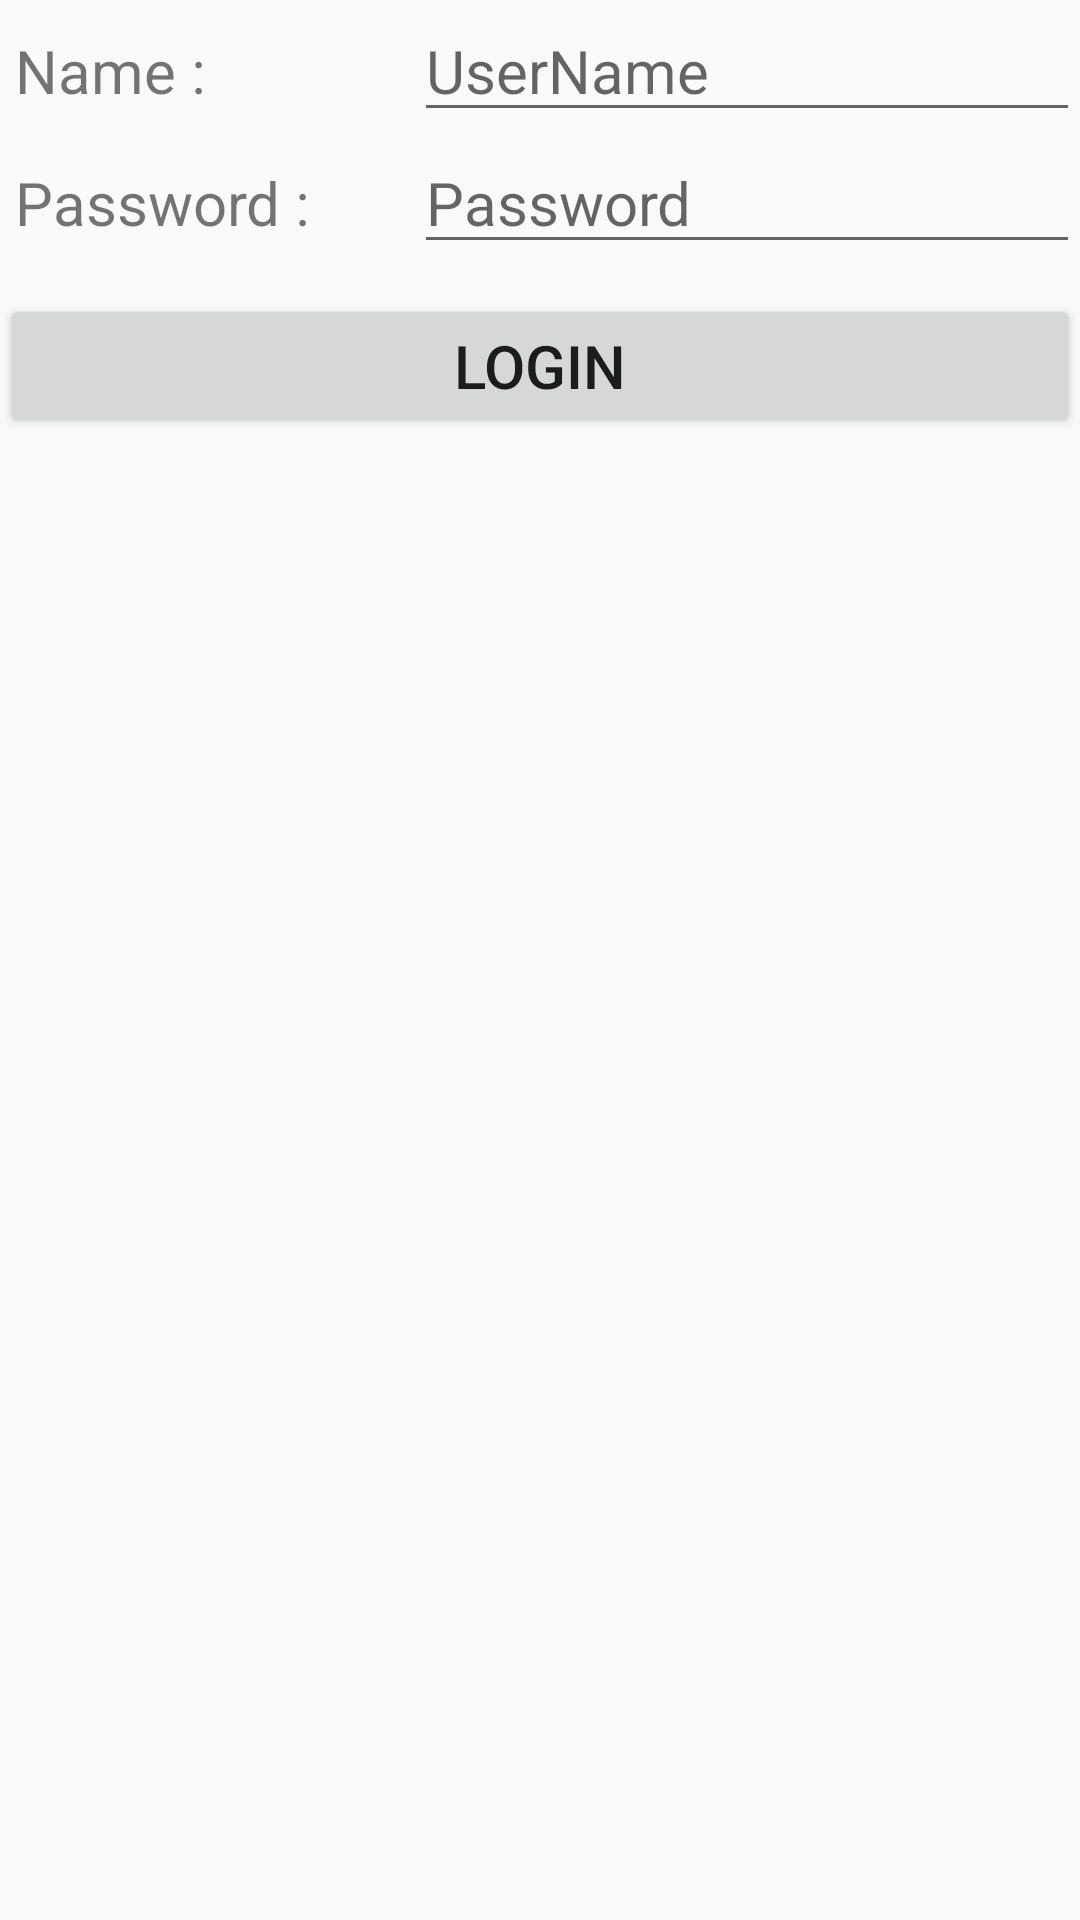

Layout XML and referenced resources for this Android screen:
<!-- AndroidManifest.xml: application theme AppTheme -->
<!-- res/layout/login_layout.xml -->
<?xml version="1.0" encoding="utf-8"?>
<LinearLayout xmlns:android="http://schemas.android.com/apk/res/android"
    android:layout_width="match_parent"
    android:orientation="vertical"
    android:layout_height="match_parent">

    <LinearLayout
        android:orientation="horizontal"
        android:layout_width="match_parent"
        android:layout_height="wrap_content">
        <TextView
            android:layout_width="0dp"
            android:layout_weight="3"
            android:layout_height="wrap_content"
            android:textSize="20dp"
            android:layout_marginLeft="5dp"
            android:text="Name :"
            />
        <EditText
            android:layout_width="0dp"
            android:layout_weight="5"
            android:layout_height="wrap_content"
            android:hint="UserName"
            android:textSize="20dp"
            />
    </LinearLayout>

    <LinearLayout
        android:orientation="horizontal"
        android:layout_width="match_parent"
        android:layout_height="wrap_content">
        <TextView
            android:layout_width="0dp"
            android:layout_weight="3"
            android:layout_height="wrap_content"
            android:textSize="20dp"
            android:layout_marginLeft="5dp"
            android:text="Password :"
            />
        <EditText
            android:layout_width="0dp"
            android:layout_weight="5"
            android:layout_height="wrap_content"
            android:hint="Password"
            android:textSize="20dp"
            />
    </LinearLayout>
    <Button
        android:layout_width="match_parent"
        android:layout_height="wrap_content"
        android:textSize="20sp"
        android:text="Login"
        android:layout_marginTop="10dp"
        android:onClick="LoginClick"
        />
</LinearLayout>
<!-- resources referenced by this layout -->
<resources>
  <style name="AppTheme" parent="Theme.AppCompat.Light.DarkActionBar">
          
          <item name="colorPrimary">@color/colorPrimary</item>
          <item name="colorPrimaryDark">@color/colorPrimaryDark</item>
          <item name="colorAccent">@color/colorAccent</item>
          
          <item name="android:windowDrawsSystemBarBackgrounds">true</item>
          <item name="android:statusBarColor">@android:color/transparent</item>
          <item name="drawerArrowStyle">@style/DrawerArrowStyle</item>//set the titlecolor，设置toolbar标题颜色
      </style>
  <color name="colorPrimary">#3F51B5</color>
  <color name="colorPrimaryDark">#303F9F</color>
  <color name="colorAccent">#caffa5</color>
</resources>
